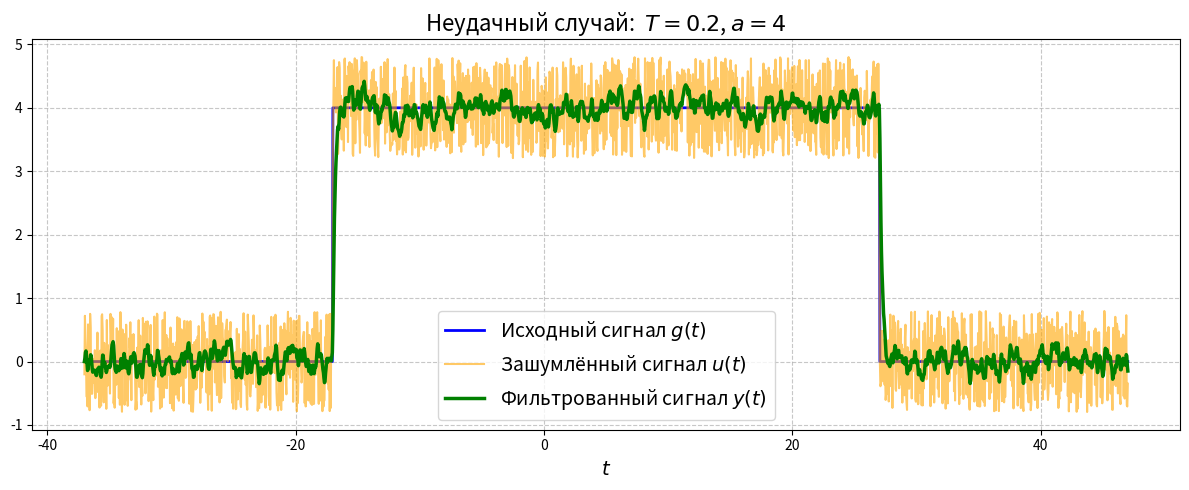
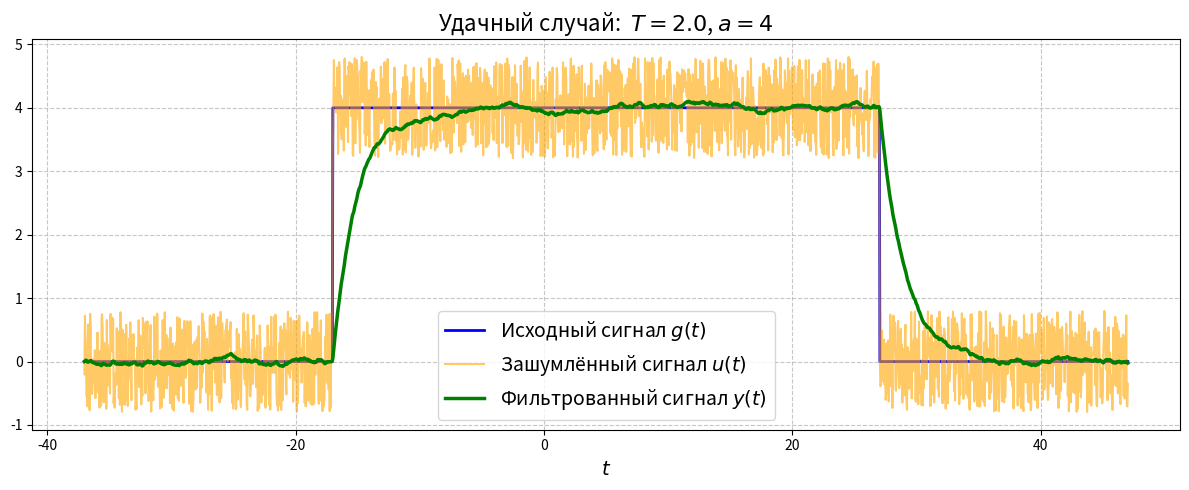
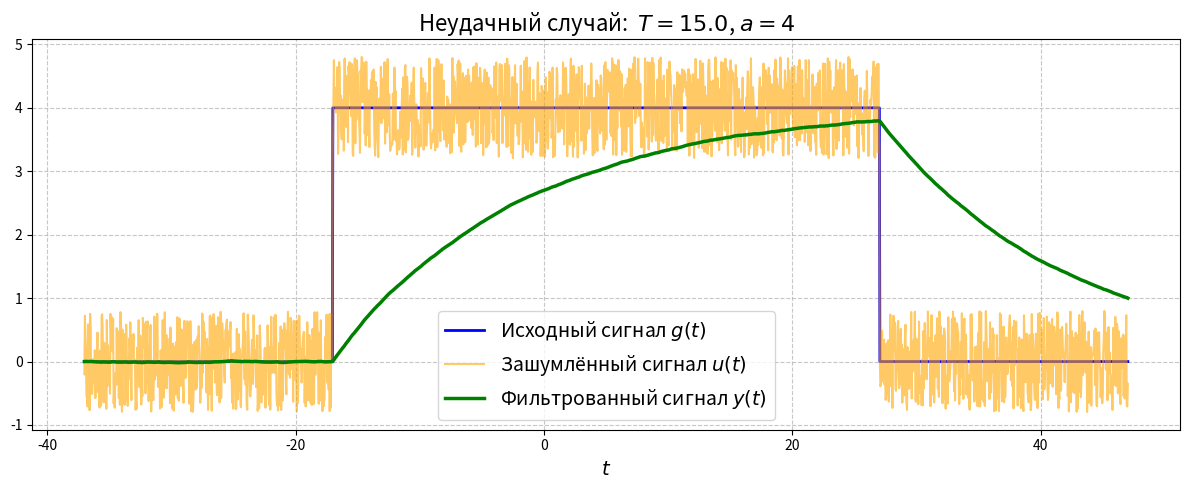
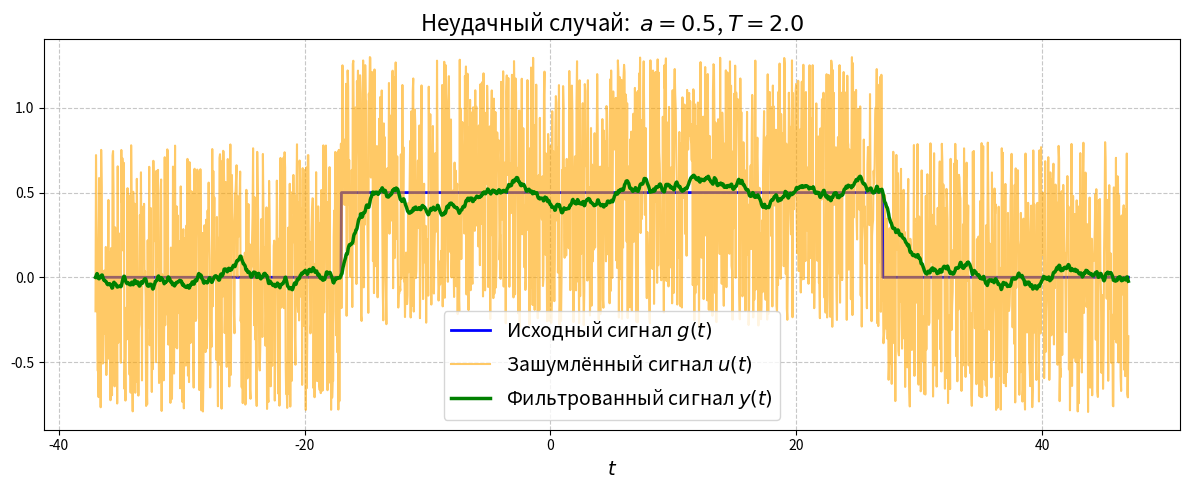
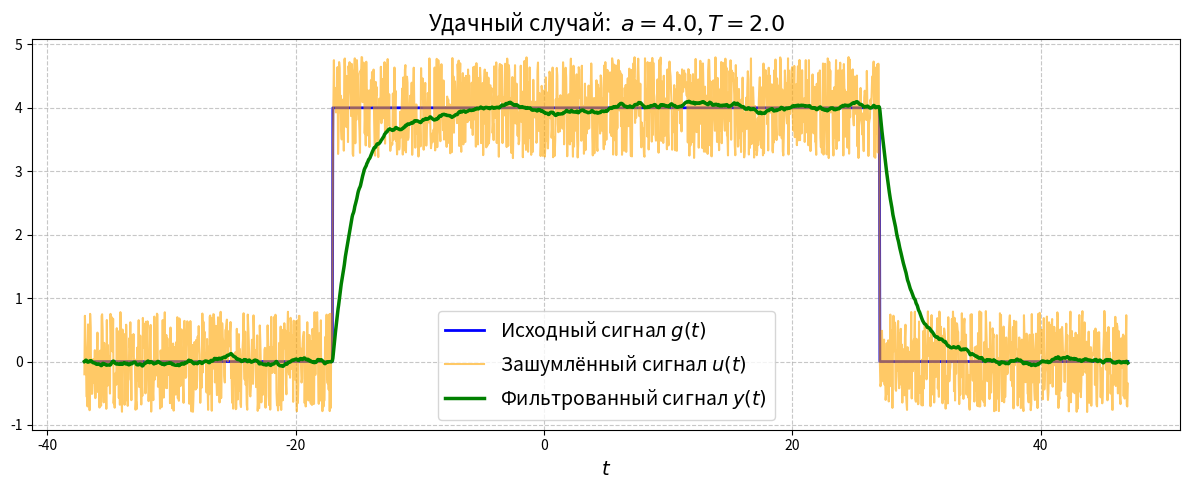

Reproduce these figures in Python, in order.
import numpy as np
import matplotlib.pyplot as plt
from scipy import signal
import os

# --- Общие параметры ---
t1, t2 = -17, 27
b = 0.8  # Зададим шум побольше для наглядности
np.random.seed(42)
t = np.linspace(t1 - 20, t2 + 20, 2000)
xi = 2 * np.random.rand(len(t)) - 1

# --- Обновленная функция для сохранения одного графика ---
def plot_and_save_single(filename, plot_data):
    """Функция для создания и сохранения одного графика."""
    fig, ax = plt.subplots(figsize=(12, 5)) # Оптимальный размер для одного графика

    t, g, u, y_filt, title = plot_data
    
    # Используем ax.set_title для заголовка самого графика
    ax.set_title(title, fontsize=16)

    ax.plot(t, g, label='Исходный сигнал $g(t)$', color='blue', lw=2)
    ax.plot(t, u, label='Зашумлённый сигнал $u(t)$', color='orange', alpha=0.6)
    # Добавил y(t) в легенду для полноты
    ax.plot(t, y_filt, label='Фильтрованный сигнал $y(t)$', color='green', lw=2.5)
    ax.grid(True, linestyle='--', alpha=0.7)
    # Увеличил шрифт легенды
    ax.legend(fontsize=14) 
    # Увеличил шрифт подписей осей
    ax.set_xlabel('$t$', fontsize=14)

    plt.tight_layout()

    # Сохранение
    save_dir = r"images\1_4\1_4_2"
    os.makedirs(save_dir, exist_ok=True)
    filepath = os.path.join(save_dir, filename)
    plt.savefig(filepath, dpi=300)
    # print(f"График сохранен в: {filepath}") # Можно закомментировать, чтобы не засорять вывод
    plt.close(fig)


# --- 1. Исследование влияния T (a=4) ---
a_fixed = 4
T_cases = [0.2, 2.0, 15.0]

g_fixed = np.where((t >= t1) & (t <= t2), a_fixed, 0)
u_fixed = g_fixed + b * xi

for i, T in enumerate(T_cases):
    system = signal.TransferFunction([1], [T, 1])
    _, y_filt, _ = signal.lsim(system, u_fixed, t - t[0])
    
    if T == 0.2:
        case = "Неудачный случай: "
    elif T == 2.0:
        case = "Удачный случай: "
    else:
        case = "Неудачный случай: "
        
    title = f'{case} $T={T}$, $a={a_fixed}$'
    
    # Генерируем уникальное имя файла для каждого графика
    filename = f"filtration_T_case_{i+1}_T_{T}.png"
    plot_data = (t, g_fixed, u_fixed, y_filt, title)
    
    plot_and_save_single(filename, plot_data)


# --- 2. Исследование влияния a (T=2.0) ---
T_fixed = 2.0
a_cases = [0.5, 4.0]

system_fixed = signal.TransferFunction([1], [T_fixed, 1])

for i, a in enumerate(a_cases):
    g = np.where((t >= t1) & (t <= t2), a, 0)
    u = g + b * xi
    _, y_filt, _ = signal.lsim(system_fixed, u, t - t[0])

    if a == 0.5:
        case = "Неудачный случай: "
    else:
        case = "Удачный случай: "

    title = f'{case} $a={a}$, $T={T_fixed}$'
    
    # Генерируем уникальное имя файла
    filename = f"filtration_a_case_{i+1}_a_{a}.png"
    plot_data = (t, g, u, y_filt, title)
    
    plot_and_save_single(filename, plot_data)

# plt.show() # Можно убрать, так как мы только сохраняем файлы
